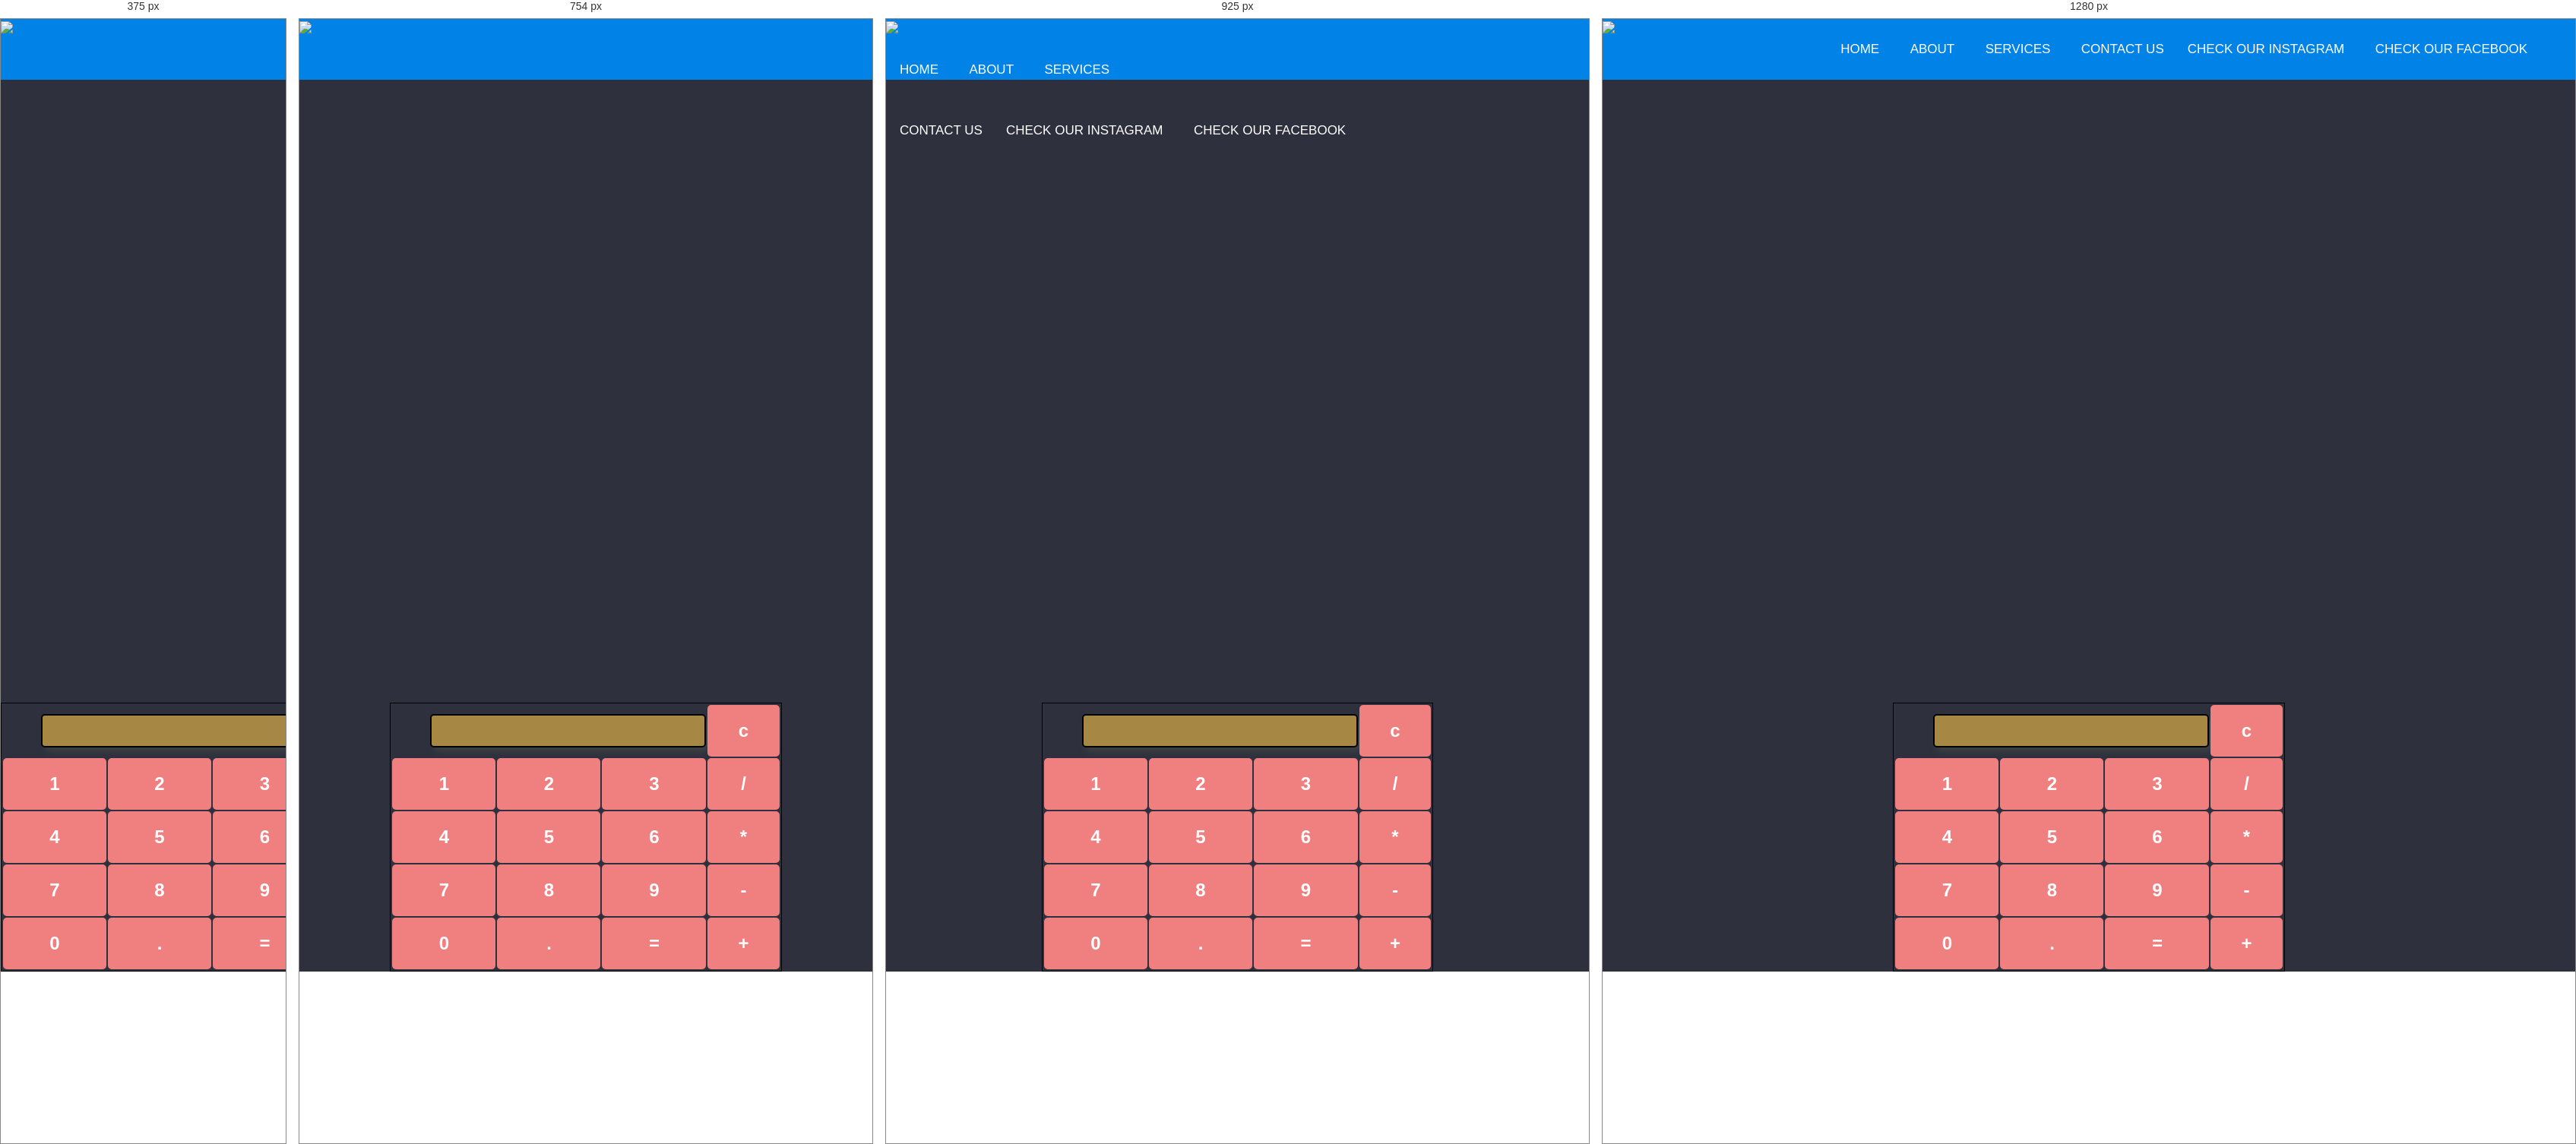
Rendered at 375 px, 754 px, 925 px and 1280 px, left to right.

<!-- file: Calculator.html -->
<!DOCTYPE html>
<html lang="en">
<header>
  <!DOCTYPE html>
<html lang="en">

<head>
  <title>draft #1</title>
  <meta charset="utf-8">
  <meta name="viewport" content="width=device-width, initial-scale=1, shrink-to-fit=no">
  <link rel="stylesheet" href="https://unicons.iconscout.com/release/v2.1.9/css/unicons.css">
  <link rel="stylesheet" href="https://cdnjs.cloudflare.com/ajax/libs/twitter-bootstrap/4.5.0/css/bootstrap.min.css">
  <link rel="stylesheet" href="/css/styles.css">

  <meta charset="utf-8">
  <title>Responsive Navbar </title>
  <meta name="viewport" content="width=device-width, initial-scale=1.0">
  <link rel="stylesheet" href="style.css">
  <link rel="stylesheet" href="https://cdnjs.cloudflare.com/ajax/libs/font-awesome/5.15.3/css/all.min.css" />


   <nav>
    <input type="checkbox" id="check">
    <label for="check" class="checkbtn">
      <i class="fas fa-bars"></i>
    </label>
    <img src="ulaa (2).png" width="150px">
    <ul img src="ulaa (2).png" width="150px">
      <li><a href="index.html">Home</a></li>
      <li><a href="About.html">About</a></li>
      <li><a href="services.html">Services</a></li>
      <li><a href="contact.html">Contact Us</a>
        <ul>
          <li><a href="FollowusonInstagram.html">Check our Instagram</a></li>
          <li><a href="https://www.facebook.com/ULANewHaven">Check our FaceBook</a></li>
        </ul>  
      </li>
  </nav>
  <section></section>

</header>
  
<head>
  <meta charset="UTF-8">
  <meta http-equiv="X-UA-Compatible" content="IE=edge">
  <meta name="viewport" content="width=device-width, initial-scale=1.0">
  <title>Document</title>
</head>
<body>
  <head>
	<script src=
"https://cdnjs.cloudflare.com/ajax/libs/mathjs/10.6.4/math.js"
		integrity=
"sha512-BbVEDjbqdN3Eow8+empLMrJlxXRj5nEitiCAK5A1pUr66+jLVejo3PmjIaucRnjlB0P9R3rBUs3g5jXc8ti+fQ=="
		crossorigin="anonymous"
		referrerpolicy="no-referrer"></script>
	<script src=
"https://cdnjs.cloudflare.com/ajax/libs/mathjs/10.6.4/math.min.js"
		integrity=
"sha512-iphNRh6dPbeuPGIrQbCdbBF/qcqadKWLa35YPVfMZMHBSI6PLJh1om2xCTWhpVpmUyb4IvVS9iYnnYMkleVXLA=="
		crossorigin="anonymous"
		referrerpolicy="no-referrer"></script>
	<!-- for styling -->
	<style>
		table {
			border: 1px solid black;
			margin-left: auto;
			margin-right: auto;
		}

		input[type="button"] {
			width: 100%;
			padding: 20px 40px;
			background-color: lightcoral;
			color: white;
			font-size: 24px;
			font-weight: bold;
			border: none;
			border-radius: 5px;
		}

		input[type="text"] {
			padding: 20px 30px;
			font-size: 24px;
			font-weight: brown;
			border: none;
			border-radius: 5px;
			border: 2px solid black;
		}
	</style>
</head>
<!-- create table -->

<body>
	<table id="calcu">
		<tr>
			<td colspan="3"><input type="text" id="result"></td>
			<!-- clr() function will call clr to clear all value -->
			<td><input type="button" value="c" onclick="clr()" /> </td>
		</tr>
		<tr>
			<!-- create button and assign value to each button -->
			<!-- dis("1") will call function dis to display value -->
			<td><input type="button" value="1" onclick="dis('1')"
						onkeydown="myFunction(event)"> </td>
			<td><input type="button" value="2" onclick="dis('2')"
						onkeydown="myFunction(event)"> </td>
			<td><input type="button" value="3" onclick="dis('3')"
						onkeydown="myFunction(event)"> </td>
			<td><input type="button" value="/" onclick="dis('/')"
						onkeydown="myFunction(event)"> </td>
		</tr>
		<tr>
			<td><input type="button" value="4" onclick="dis('4')"
						onkeydown="myFunction(event)"> </td>
			<td><input type="button" value="5" onclick="dis('5')"
						onkeydown="myFunction(event)"> </td>
			<td><input type="button" value="6" onclick="dis('6')"
						onkeydown="myFunction(event)"> </td>
			<td><input type="button" value="*" onclick="dis('*')"
						onkeydown="myFunction(event)"> </td>
		</tr>
		<tr>
			<td><input type="button" value="7" onclick="dis('7')"
						onkeydown="myFunction(event)"> </td>
			<td><input type="button" value="8" onclick="dis('8')"
						onkeydown="myFunction(event)"> </td>
			<td><input type="button" value="9" onclick="dis('9')"
						onkeydown="myFunction(event)"> </td>
			<td><input type="button" value="-" onclick="dis('-')"
						onkeydown="myFunction(event)"> </td>
		</tr>
		<tr>
			<td><input type="button" value="0" onclick="dis('0')"
						onkeydown="myFunction(event)"> </td>
			<td><input type="button" value="." onclick="dis('.')"
						onkeydown="myFunction(event)"> </td>
			<!-- solve function call function solve to evaluate value -->
			<td><input type="button" value="=" onclick="solve()"> </td>

			<td><input type="button" value="+" onclick="dis('+')"
						onkeydown="myFunction(event)"> </td>
		</tr>
	</table>

	<script>
		// Function that display value
		function dis(val) {
			document.getElementById("result").value += val
		}

		function myFunction(event) {
			if (event.key == '0' || event.key == '1'
				|| event.key == '2' || event.key == '3'
				|| event.key == '4' || event.key == '5'
				|| event.key == '6' || event.key == '7'
				|| event.key == '8' || event.key == '9'
				|| event.key == '+' || event.key == '-'
				|| event.key == '*' || event.key == '/')
				document.getElementById("result").value += event.key;
		}

		var cal = document.getElementById("calcu");
		cal.onkeyup = function (event) {
			if (event.keyCode === 13) {
				console.log("Enter");
				let x = document.getElementById("result").value
				console.log(x);
				solve();
			}
		}

		// Function that evaluates the digit and return result
		function solve() {
			let x = document.getElementById("result").value
			let y = math.evaluate(x)
			document.getElementById("result").value = y
		}

		// Function that clear the display
		function clr() {
			document.getElementById("result").value = ""
		}
	</script>
</body>

</html>

/* @media block from style.css */
@media screen and (max-width: 600px) {
  .topnav.responsive {position: relative;}
  .topnav.responsive .icon {
    position: absolute;
    right: 0;
    top: 0;
  }
  .topnav.responsive a {
    float: none;
    display: block;
    text-align: left;
  }
}

/* @media block from style.css */
@media (max-width: 858px){
  .checkbtn{
    display: block;
  }
  ul{
    position: fixed;
    width: 100%;
    height: 100vh;
    background: #2c3e50;
    top: 80px;
    left: -100%;
    text-align: center;
    transition: all .5s;
  }
  ul, ol {
    list-style: none;
  }
  nav ul li{
    display: block;
    margin: 50px 0;
    line-height: 30px;
  }
  nav ul li a {
    font-size: 20px;
    
  }
  a:hover,a.active{
    background: none;
    color: #0082e6;
  }
  #check:checked ~ ul{
    left: 0;
  }
}

/* @media block from style.css */
@media screen and (max-width: 650px) {
  .column {
    width: 100%;
    display: block;
  }
}

/* @media block from style.css */
@media screen and (min-width: 992px){
    .about-wrapper{
        height: 100vh;
        display: grid;
        grid-template-columns: repeat(2, 1fr);
    }
    .about-left{
        position: relative;
    }
    .about-left-content{
        position: absolute;
        right: -50px;
    }
}